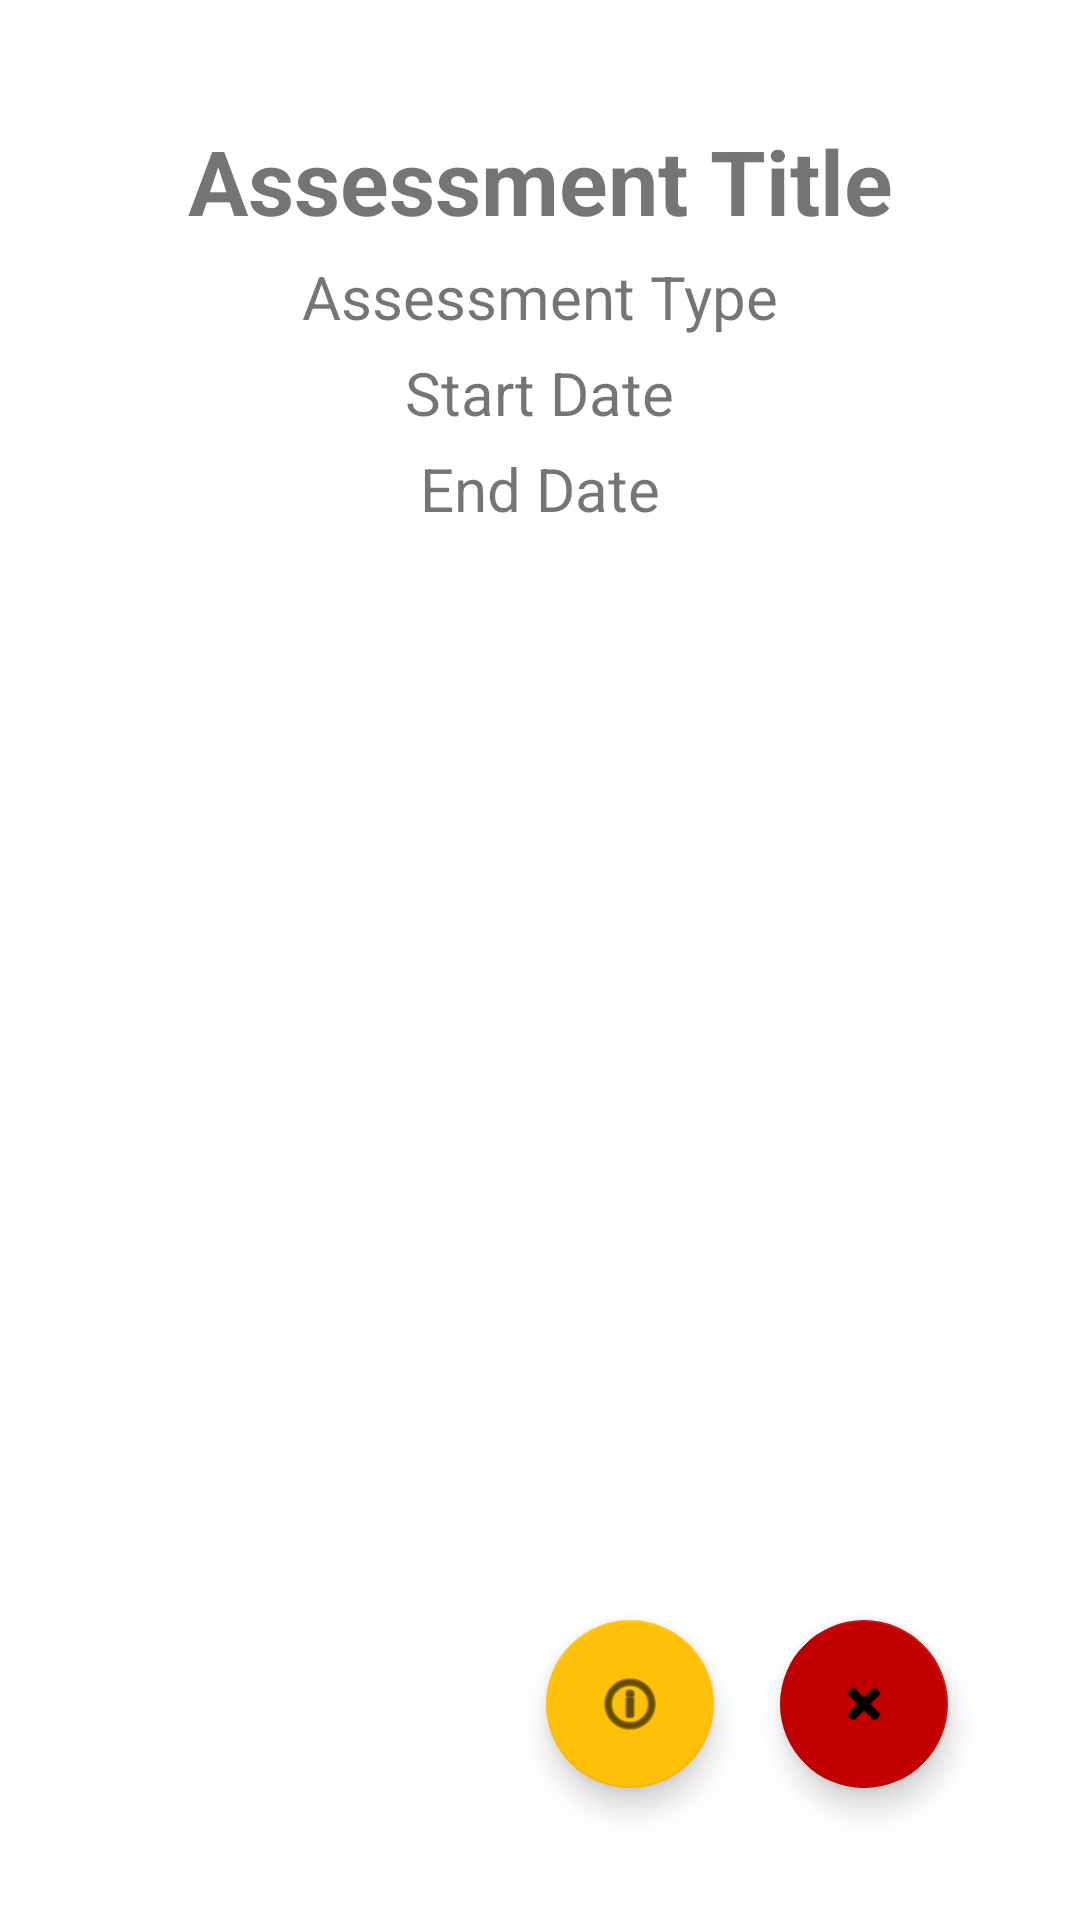

Here is an Android app screen rendered from its layout file. Give the layout XML and the strings, colors and styles it references.
<!-- AndroidManifest.xml: application theme Theme.TermTrackerFinal -->
<!-- res/layout/activity_assessment_detail.xml -->
<?xml version="1.0" encoding="utf-8"?>
<androidx.constraintlayout.widget.ConstraintLayout xmlns:android="http://schemas.android.com/apk/res/android"
    xmlns:app="http://schemas.android.com/apk/res-auto"
    xmlns:tools="http://schemas.android.com/tools"
    android:layout_width="match_parent"
    android:layout_height="match_parent"
    tools:context="UI.Assessments.AssessmentDetailActivity">

    <TextView
        android:id="@+id/assessmentTitleTextView"
        android:layout_width="wrap_content"
        android:layout_height="wrap_content"
        android:layout_marginStart="160dp"
        android:layout_marginTop="40dp"
        android:layout_marginEnd="160dp"
        android:text="@string/assessment_title"
        android:textSize="30sp"
        android:textStyle="bold"
        app:layout_constraintEnd_toEndOf="parent"
        app:layout_constraintStart_toStartOf="parent"
        app:layout_constraintTop_toTopOf="parent" />

    <TextView
        android:id="@+id/assessmentTypeTextView"
        android:layout_width="wrap_content"
        android:layout_height="wrap_content"
        android:layout_marginStart="170dp"
        android:layout_marginTop="5dp"
        android:layout_marginEnd="170dp"
        android:text="@string/assessment_type"
        android:textSize="20sp"
        app:layout_constraintEnd_toEndOf="parent"
        app:layout_constraintStart_toStartOf="parent"
        app:layout_constraintTop_toBottomOf="@+id/assessmentTitleTextView" />

    <TextView
        android:id="@+id/startDateTextView"
        android:layout_width="wrap_content"
        android:layout_height="wrap_content"
        android:layout_marginStart="175dp"
        android:layout_marginTop="5dp"
        android:layout_marginEnd="175dp"
        android:text="Start Date"
        android:textSize="20sp"
        app:layout_constraintEnd_toEndOf="parent"
        app:layout_constraintStart_toStartOf="parent"
        app:layout_constraintTop_toBottomOf="@+id/assessmentTypeTextView" />

    <TextView
        android:id="@+id/endDateTextView"
        android:layout_width="wrap_content"
        android:layout_height="wrap_content"
        android:layout_marginStart="175dp"
        android:layout_marginTop="5dp"
        android:layout_marginEnd="175dp"
        android:text="End Date"
        android:textSize="20sp"
        app:layout_constraintEnd_toEndOf="parent"
        app:layout_constraintStart_toStartOf="parent"
        app:layout_constraintTop_toBottomOf="@+id/startDateTextView" />

    <com.google.android.material.floatingactionbutton.FloatingActionButton
        android:id="@+id/DeleteAssessmentButton"
        android:layout_width="wrap_content"
        android:layout_height="wrap_content"
        android:layout_marginEnd="44dp"
        android:layout_marginBottom="44dp"
        android:clickable="true"
        android:rotation="45"
        app:backgroundTint="#C30000"
        app:layout_constraintBottom_toBottomOf="parent"
        app:layout_constraintEnd_toEndOf="parent"
        app:srcCompat="@android:drawable/ic_input_add" />

    <com.google.android.material.floatingactionbutton.FloatingActionButton
        android:id="@+id/ModifyAssessmentButton"
        android:layout_width="wrap_content"
        android:layout_height="wrap_content"
        android:layout_marginEnd="22dp"
        android:layout_marginBottom="44dp"
        android:clickable="true"
        app:backgroundTint="#FFC107"
        app:layout_constraintBottom_toBottomOf="parent"
        app:layout_constraintEnd_toStartOf="@+id/DeleteAssessmentButton"
        app:srcCompat="@android:drawable/ic_menu_info_details" />

</androidx.constraintlayout.widget.ConstraintLayout>
<!-- resources referenced by this layout -->
<resources>
  <string name="assessment_title">Assessment Title</string>
  <string name="assessment_type">Assessment Type</string>
  <style name="Theme.TermTrackerFinal" parent="Theme.MaterialComponents.DayNight.DarkActionBar">
          
          <item name="colorPrimary">@color/black</item>
          <item name="colorPrimaryVariant">@color/black</item>
          <item name="colorOnPrimary">@color/white</item>
          
          <item name="colorSecondary">@color/black</item>
          <item name="colorSecondaryVariant">@color/black</item>
          <item name="colorOnSecondary">@color/black</item>
          
          <item name="android:statusBarColor">?attr/colorPrimaryVariant</item>
          
      </style>
  <!-- not gathered from this repository: default colours our renderer supplied (Android Studio template values) -->
  <color name="black">#FF000000</color>
  <color name="white">#FFFFFFFF</color>
</resources>
